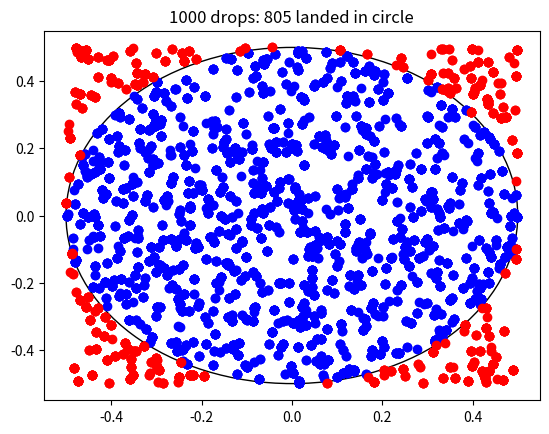
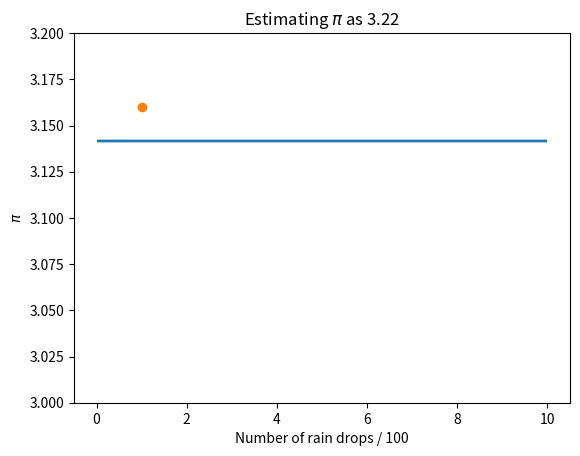

The script that saved these images, in order:
import random
from matplotlib import style
import matplotlib.pyplot as plt
import numpy as np

plt.figure(1)
plt.ion()
circle = plt.Circle((0, 0), radius=0.5, color='k', fill=False)
ax = plt.gca()
ax.add_artist(circle)
plt.show()
plt.figure(2)
plt.ion()
plt.show()

# style.use('fivethirtyeight')

raindrops_num = 1000
at_a_time_drop =100
x_in_circle = []
y_in_circle = []
x_out_circle = []
y_out_circle = []


for i in range(int(raindrops_num/at_a_time_drop)):
    for j in range(at_a_time_drop):
        x = .5-random.random()
        y = .5-random.random()

        if x**2+y**2 <=.25:
            x_in_circle.append(x)
            y_in_circle.append(y)
        else:
            x_out_circle.append(x)
            y_out_circle.append(y)

    plt.figure(1)
    plt.scatter(x_in_circle, y_in_circle, label='in_circle', c='b')
    plt.scatter(x_out_circle, y_out_circle, label='out_circle', c='r')
    plt.title("%s drops: %s landed in circle" %(raindrops_num, len(x_in_circle)))
    plt.draw()
    plt.pause(.0001)

    plt.figure(2)
    pi = 4*(len(x_in_circle)/(len(x_in_circle)+len(x_out_circle)))
    plt.hlines(np.pi, 0, int(raindrops_num/at_a_time_drop))
    plt.scatter(i, pi)
    plt.ylim(3.0, 3.2)
    plt.xlabel("Number of rain drops / 100")
    plt.ylabel("$\pi$")
    plt.title("Estimating $\pi$ as %s" %(pi))
    plt.draw()
    plt.pause(.0001)

plt.pause(10)